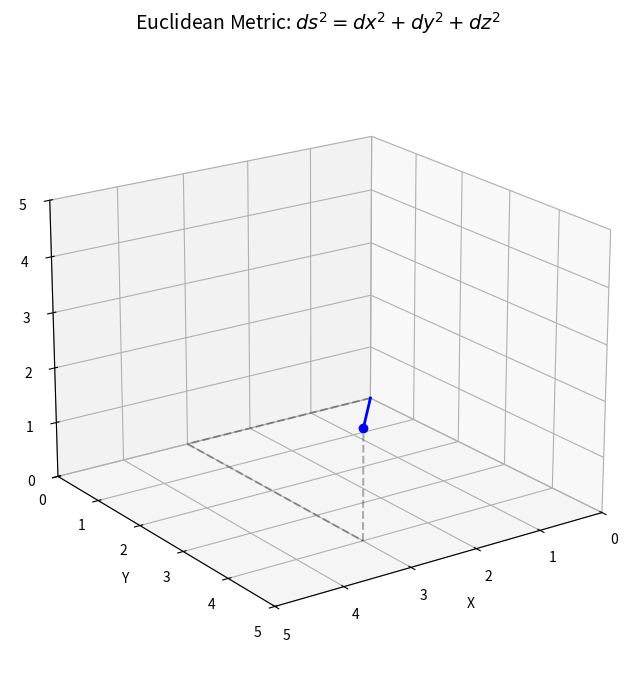

Write the Python code that produced this figure. (Note: this script raises an exception after producing the figure.)
import numpy as np
import matplotlib.pyplot as plt
from matplotlib.animation import FuncAnimation
from mpl_toolkits.mplot3d import Axes3D

def create_animation():
    # 1. Setup the figure and 3D axis
    fig = plt.figure(figsize=(10, 8))
    ax = fig.add_subplot(111, projection='3d')
    
    # 2. Define the start and end points of the line
    # Starting at origin (0,0,0) and going to (3, 4, 2)
    start_point = np.array([0, 0, 0])
    end_point = np.array([3, 4, 2])
    
    # Generate points along the line for the animation
    num_frames = 100
    x_line = np.linspace(start_point[0], end_point[0], num_frames)
    y_line = np.linspace(start_point[1], end_point[1], num_frames)
    z_line = np.linspace(start_point[2], end_point[2], num_frames)

    # 3. Setup the plot aesthetics
    ax.set_xlim(0, 5)
    ax.set_ylim(0, 5)
    ax.set_zlim(0, 5)
    ax.set_xlabel('X')
    ax.set_ylabel('Y')
    ax.set_zlabel('Z')
    
    # Add the equation from your storyboard as the title
    ax.set_title(r"Euclidean Metric: $ds^2 = dx^2 + dy^2 + dz^2$", fontsize=14, pad=20)

    # Initialize the line object (empty at first)
    line, = ax.plot([], [], [], color='blue', linewidth=2, marker='o', markevery=[-1])
    
    # Optional: Draw the static "shadow" lines (components) to show Pythagoras context
    # This draws dashed lines showing dx, dy, dz logic immediately
    ax.plot([3, 3], [0, 4], [0, 0], 'k--', alpha=0.3) # y-component
    ax.plot([0, 3], [0, 0], [0, 0], 'k--', alpha=0.3) # x-component
    ax.plot([3, 3], [4, 4], [0, 2], 'k--', alpha=0.3) # z-component

    # 4. Animation initialization function
    def init():
        line.set_data([], [])
        line.set_3d_properties([])
        return line,

    # 5. Animation update function
    def update(frame):
        # Update the line to draw up to the current frame
        line.set_data(x_line[:frame], y_line[:frame])
        line.set_3d_properties(z_line[:frame])
        
        # Optional: Slowly rotate the camera for better 3D depth perception
        ax.view_init(elev=20, azim=45 + frame/10)
        
        return line,

    # 6. Create and save the animation
    print("Generating animation...")
    anim = FuncAnimation(fig, update, frames=num_frames, init_func=init, blit=False, interval=50)
    
    # Save as MP4
    output_file = 'euclidean_line.mp4'
    anim.save(output_file, writer='ffmpeg', fps=30)
    print(f"Animation saved as {output_file}")

if __name__ == "__main__":
    create_animation()
